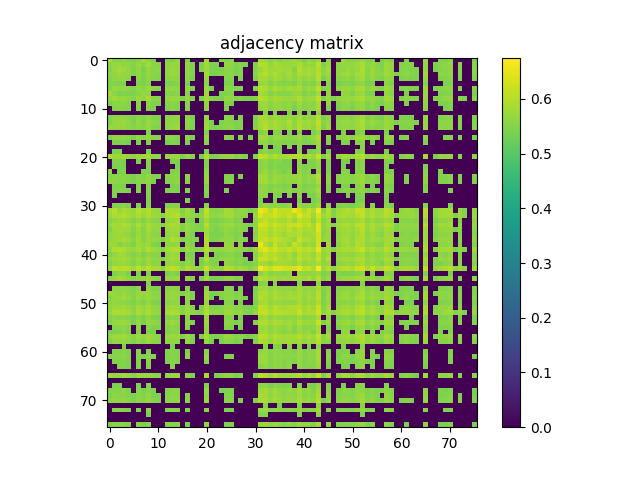

The table this chart was drawn from, first rows:
5.950100000000000389e-01, 5.525700000000000056e-01, 5.470000000000000417e-01, 5.585400000000000365e-01, 5.464299999999999713e-01, 5.484299999999999731e-01, 5.495600000000000485e-01, 5.863099999999999978e-01, 5.667699999999999960e-01, 5.434099999999999486e-01, 0.000000000000000000e+00, 0.000000000000000000e+00, 5.474299999999999722e-01, 5.440500000000000336e-01, 5.694700000000000317e-01, 0.000000000000000000e+00, 5.448800000000000310e-01, 0.000000000000000000e+00, 0.000000000000000000e+00, 0.000000000000000000e+00, 5.855200000000000404e-01, 0.000000000000000000e+00, 0.000000000000000000e+00, 5.616900000000000226e-01
5.525700000000000056e-01, 5.674500000000000099e-01, 5.699899999999999967e-01, 5.641399999999999748e-01, 5.633200000000000429e-01, 5.514000000000000012e-01, 5.718699999999999894e-01, 5.580300000000000260e-01, 5.804799999999999960e-01, 5.559399999999999897e-01, 5.491099999999999870e-01, 0.000000000000000000e+00, 5.641199999999999548e-01, 5.657600000000000406e-01, 5.692199999999999482e-01, 0.000000000000000000e+00, 5.641300000000000203e-01, 5.445100000000000495e-01, 0.000000000000000000e+00, 5.408699999999999619e-01, 5.759400000000000075e-01, 5.447199999999999820e-01, 5.419199999999999573e-01, 0.000000000000000000e+00
5.470000000000000417e-01, 5.699899999999999967e-01, 5.814200000000000479e-01, 5.766499999999999959e-01, 5.648300000000000542e-01, 5.460399999999999698e-01, 5.668100000000000360e-01, 5.422200000000000353e-01, 5.692300000000000137e-01, 5.551800000000000068e-01, 5.547299999999999454e-01, 0.000000000000000000e+00, 5.626600000000000490e-01, 5.724799999999999889e-01, 5.684900000000000508e-01, 0.000000000000000000e+00, 5.633399999999999519e-01, 5.461200000000000498e-01, 0.000000000000000000e+00, 5.435499999999999776e-01, 5.739999999999999547e-01, 5.445699999999999985e-01, 5.433499999999999996e-01, 5.411700000000000399e-01
5.585400000000000365e-01, 5.641399999999999748e-01, 5.766499999999999959e-01, 5.668199999999999905e-01, 5.667100000000000470e-01, 5.469800000000000217e-01, 5.649999999999999467e-01, 5.485100000000000531e-01, 5.715799999999999770e-01, 5.579800000000000315e-01, 5.534400000000000430e-01, 0.000000000000000000e+00, 5.629300000000000415e-01, 5.731100000000000083e-01, 5.702700000000000546e-01, 0.000000000000000000e+00, 5.600800000000000223e-01, 5.486600000000000366e-01, 0.000000000000000000e+00, 0.000000000000000000e+00, 5.835799999999999876e-01, 5.406300000000000550e-01, 5.405400000000000205e-01, 5.504499999999999948e-01
5.464299999999999713e-01, 5.633200000000000429e-01, 5.648300000000000542e-01, 5.667100000000000470e-01, 5.578400000000000025e-01, 0.000000000000000000e+00, 5.612899999999999556e-01, 5.447300000000000475e-01, 5.645700000000000163e-01, 5.540300000000000225e-01, 5.489199999999999635e-01, 0.000000000000000000e+00, 5.556499999999999773e-01, 5.628199999999999870e-01, 5.579399999999999915e-01, 0.000000000000000000e+00, 5.583799999999999875e-01, 5.406400000000000095e-01, 0.000000000000000000e+00, 0.000000000000000000e+00, 5.695099999999999607e-01, 0.000000000000000000e+00, 0.000000000000000000e+00, 0.000000000000000000e+00
5.484299999999999731e-01, 5.514000000000000012e-01, 5.460399999999999698e-01, 5.469800000000000217e-01, 0.000000000000000000e+00, 0.000000000000000000e+00, 5.470300000000000162e-01, 5.431599999999999762e-01, 5.537600000000000300e-01, 0.000000000000000000e+00, 0.000000000000000000e+00, 0.000000000000000000e+00, 5.416800000000000503e-01, 5.460099999999999953e-01, 5.517100000000000337e-01, 0.000000000000000000e+00, 5.412000000000000144e-01, 0.000000000000000000e+00, 0.000000000000000000e+00, 0.000000000000000000e+00, 5.568600000000000216e-01, 0.000000000000000000e+00, 0.000000000000000000e+00, 0.000000000000000000e+00
5.495600000000000485e-01, 5.718699999999999894e-01, 5.668100000000000360e-01, 5.649999999999999467e-01, 5.613000000000000211e-01, 5.470300000000000162e-01, 5.673799999999999955e-01, 5.554799999999999738e-01, 5.748600000000000376e-01, 5.571800000000000086e-01, 5.536799999999999500e-01, 0.000000000000000000e+00, 5.608499999999999597e-01, 5.656600000000000517e-01, 5.624900000000000455e-01, 0.000000000000000000e+00, 5.647600000000000398e-01, 5.439899999999999736e-01, 0.000000000000000000e+00, 0.000000000000000000e+00, 5.760600000000000165e-01, 5.422599999999999643e-01, 0.000000000000000000e+00, 0.000000000000000000e+00
5.863099999999999978e-01, 5.580300000000000260e-01, 5.422200000000000353e-01, 5.485100000000000531e-01, 5.447300000000000475e-01, 5.431599999999999762e-01, 5.554799999999999738e-01, 5.686799999999999633e-01, 5.646299999999999653e-01, 0.000000000000000000e+00, 0.000000000000000000e+00, 0.000000000000000000e+00, 5.492099999999999760e-01, 5.474200000000000177e-01, 5.555900000000000283e-01, 0.000000000000000000e+00, 5.521099999999999897e-01, 0.000000000000000000e+00, 0.000000000000000000e+00, 0.000000000000000000e+00, 5.801800000000000290e-01, 0.000000000000000000e+00, 0.000000000000000000e+00, 5.459699999999999553e-01
5.667699999999999960e-01, 5.804799999999999960e-01, 5.692300000000000137e-01, 5.715799999999999770e-01, 5.645799999999999708e-01, 5.537600000000000300e-01, 5.748600000000000376e-01, 5.646299999999999653e-01, 5.815900000000000514e-01, 5.588999999999999524e-01, 5.540500000000000425e-01, 0.000000000000000000e+00, 5.654200000000000337e-01, 5.717600000000000460e-01, 5.711899999999999755e-01, 5.450800000000000090e-01, 5.685099999999999598e-01, 5.511399999999999633e-01, 0.000000000000000000e+00, 5.445600000000000440e-01, 5.820100000000000273e-01, 5.529399999999999871e-01, 5.475600000000000467e-01, 5.425499999999999767e-01
5.434099999999999486e-01, 5.559399999999999897e-01, 5.551800000000000068e-01, 5.579800000000000315e-01, 5.540300000000000225e-01, 0.000000000000000000e+00, 5.571800000000000086e-01, 0.000000000000000000e+00, 5.588999999999999524e-01, 5.447300000000000475e-01, 5.438899999999999846e-01, 0.000000000000000000e+00, 5.497100000000000319e-01, 5.592300000000000049e-01, 5.514000000000000012e-01, 0.000000000000000000e+00, 5.533400000000000540e-01, 0.000000000000000000e+00, 0.000000000000000000e+00, 0.000000000000000000e+00, 5.633599999999999719e-01, 0.000000000000000000e+00, 0.000000000000000000e+00, 0.000000000000000000e+00
0.000000000000000000e+00, 5.491099999999999870e-01, 5.547299999999999454e-01, 5.534400000000000430e-01, 5.489199999999999635e-01, 0.000000000000000000e+00, 5.536799999999999500e-01, 0.000000000000000000e+00, 5.540399999999999769e-01, 5.438899999999999846e-01, 0.000000000000000000e+00, 0.000000000000000000e+00, 5.465299999999999603e-01, 5.563500000000000112e-01, 5.477899999999999991e-01, 0.000000000000000000e+00, 5.501599999999999824e-01, 0.000000000000000000e+00, 0.000000000000000000e+00, 0.000000000000000000e+00, 5.570399999999999796e-01, 0.000000000000000000e+00, 0.000000000000000000e+00, 0.000000000000000000e+00
0.000000000000000000e+00, 0.000000000000000000e+00, 0.000000000000000000e+00, 0.000000000000000000e+00, 0.000000000000000000e+00, 0.000000000000000000e+00, 0.000000000000000000e+00, 0.000000000000000000e+00, 0.000000000000000000e+00, 0.000000000000000000e+00, 0.000000000000000000e+00, 0.000000000000000000e+00, 0.000000000000000000e+00, 0.000000000000000000e+00, 0.000000000000000000e+00, 0.000000000000000000e+00, 0.000000000000000000e+00, 0.000000000000000000e+00, 0.000000000000000000e+00, 0.000000000000000000e+00, 0.000000000000000000e+00, 0.000000000000000000e+00, 0.000000000000000000e+00, 0.000000000000000000e+00
5.474299999999999722e-01, 5.641199999999999548e-01, 5.626600000000000490e-01, 5.629300000000000415e-01, 5.556499999999999773e-01, 5.416800000000000503e-01, 5.608600000000000252e-01, 5.492099999999999760e-01, 5.654200000000000337e-01, 5.497100000000000319e-01, 5.465299999999999603e-01, 0.000000000000000000e+00, 5.545999999999999819e-01, 5.605200000000000182e-01, 5.602200000000000513e-01, 0.000000000000000000e+00, 5.575700000000000101e-01, 5.407100000000000239e-01, 0.000000000000000000e+00, 0.000000000000000000e+00, 5.697400000000000242e-01, 0.000000000000000000e+00, 0.000000000000000000e+00, 0.000000000000000000e+00
5.440500000000000336e-01, 5.657600000000000406e-01, 5.724799999999999889e-01, 5.731100000000000083e-01, 5.628199999999999870e-01, 5.460099999999999953e-01, 5.656600000000000517e-01, 5.474200000000000177e-01, 5.717600000000000460e-01, 5.592300000000000049e-01, 5.563399999999999457e-01, 0.000000000000000000e+00, 5.605200000000000182e-01, 5.625700000000000145e-01, 5.674299999999999899e-01, 0.000000000000000000e+00, 5.613099999999999756e-01, 5.466499999999999693e-01, 0.000000000000000000e+00, 0.000000000000000000e+00, 5.714700000000000335e-01, 5.429500000000000437e-01, 0.000000000000000000e+00, 5.460599999999999898e-01
5.694700000000000317e-01, 5.692199999999999482e-01, 5.684900000000000508e-01, 5.702700000000000546e-01, 5.579399999999999915e-01, 5.517199999999999882e-01, 5.624900000000000455e-01, 5.555900000000000283e-01, 5.711899999999999755e-01, 5.514000000000000012e-01, 5.477899999999999991e-01, 0.000000000000000000e+00, 5.602200000000000513e-01, 5.674299999999999899e-01, 5.727400000000000269e-01, 0.000000000000000000e+00, 5.529800000000000271e-01, 5.419500000000000428e-01, 0.000000000000000000e+00, 0.000000000000000000e+00, 5.768999999999999684e-01, 5.451700000000000434e-01, 5.431099999999999817e-01, 5.500099999999999989e-01
0.000000000000000000e+00, 0.000000000000000000e+00, 0.000000000000000000e+00, 0.000000000000000000e+00, 0.000000000000000000e+00, 0.000000000000000000e+00, 0.000000000000000000e+00, 0.000000000000000000e+00, 5.450800000000000090e-01, 0.000000000000000000e+00, 0.000000000000000000e+00, 0.000000000000000000e+00, 0.000000000000000000e+00, 0.000000000000000000e+00, 0.000000000000000000e+00, 0.000000000000000000e+00, 0.000000000000000000e+00, 0.000000000000000000e+00, 0.000000000000000000e+00, 0.000000000000000000e+00, 5.421000000000000263e-01, 0.000000000000000000e+00, 0.000000000000000000e+00, 0.000000000000000000e+00
5.448800000000000310e-01, 5.641300000000000203e-01, 5.633399999999999519e-01, 5.600800000000000223e-01, 5.583799999999999875e-01, 5.412000000000000144e-01, 5.647600000000000398e-01, 5.521099999999999897e-01, 5.685099999999999598e-01, 5.533400000000000540e-01, 5.501599999999999824e-01, 0.000000000000000000e+00, 5.575700000000000101e-01, 5.613099999999999756e-01, 5.529800000000000271e-01, 0.000000000000000000e+00, 5.588400000000000034e-01, 5.423400000000000443e-01, 0.000000000000000000e+00, 0.000000000000000000e+00, 5.675900000000000389e-01, 0.000000000000000000e+00, 0.000000000000000000e+00, 0.000000000000000000e+00
0.000000000000000000e+00, 5.445100000000000495e-01, 5.461200000000000498e-01, 5.486600000000000366e-01, 5.406400000000000095e-01, 0.000000000000000000e+00, 5.439899999999999736e-01, 0.000000000000000000e+00, 5.511500000000000288e-01, 0.000000000000000000e+00, 0.000000000000000000e+00, 0.000000000000000000e+00, 5.407100000000000239e-01, 5.466400000000000148e-01, 5.419500000000000428e-01, 0.000000000000000000e+00, 5.423400000000000443e-01, 0.000000000000000000e+00, 0.000000000000000000e+00, 0.000000000000000000e+00, 5.515799999999999592e-01, 0.000000000000000000e+00, 0.000000000000000000e+00, 0.000000000000000000e+00
0.000000000000000000e+00, 0.000000000000000000e+00, 0.000000000000000000e+00, 0.000000000000000000e+00, 0.000000000000000000e+00, 0.000000000000000000e+00, 0.000000000000000000e+00, 0.000000000000000000e+00, 0.000000000000000000e+00, 0.000000000000000000e+00, 0.000000000000000000e+00, 0.000000000000000000e+00, 0.000000000000000000e+00, 0.000000000000000000e+00, 0.000000000000000000e+00, 0.000000000000000000e+00, 0.000000000000000000e+00, 0.000000000000000000e+00, 0.000000000000000000e+00, 0.000000000000000000e+00, 0.000000000000000000e+00, 0.000000000000000000e+00, 0.000000000000000000e+00, 0.000000000000000000e+00
0.000000000000000000e+00, 5.408699999999999619e-01, 5.435499999999999776e-01, 0.000000000000000000e+00, 0.000000000000000000e+00, 0.000000000000000000e+00, 0.000000000000000000e+00, 0.000000000000000000e+00, 5.445699999999999985e-01, 0.000000000000000000e+00, 0.000000000000000000e+00, 0.000000000000000000e+00, 0.000000000000000000e+00, 0.000000000000000000e+00, 0.000000000000000000e+00, 0.000000000000000000e+00, 0.000000000000000000e+00, 0.000000000000000000e+00, 0.000000000000000000e+00, 0.000000000000000000e+00, 5.405499999999999750e-01, 0.000000000000000000e+00, 0.000000000000000000e+00, 0.000000000000000000e+00
5.855200000000000404e-01, 5.759400000000000075e-01, 5.739999999999999547e-01, 5.835799999999999876e-01, 5.695099999999999607e-01, 5.568600000000000216e-01, 5.760600000000000165e-01, 5.801800000000000290e-01, 5.820100000000000273e-01, 5.633599999999999719e-01, 5.570399999999999796e-01, 0.000000000000000000e+00, 5.697400000000000242e-01, 5.714700000000000335e-01, 5.768999999999999684e-01, 5.421000000000000263e-01, 5.675900000000000389e-01, 5.515799999999999592e-01, 0.000000000000000000e+00, 5.405499999999999750e-01, 5.956099999999999728e-01, 5.450599999999999890e-01, 5.483099999999999641e-01, 5.598800000000000443e-01
0.000000000000000000e+00, 5.447199999999999820e-01, 5.445699999999999985e-01, 5.406300000000000550e-01, 0.000000000000000000e+00, 0.000000000000000000e+00, 5.422599999999999643e-01, 0.000000000000000000e+00, 5.529399999999999871e-01, 0.000000000000000000e+00, 0.000000000000000000e+00, 0.000000000000000000e+00, 0.000000000000000000e+00, 5.429500000000000437e-01, 5.451700000000000434e-01, 0.000000000000000000e+00, 0.000000000000000000e+00, 0.000000000000000000e+00, 0.000000000000000000e+00, 0.000000000000000000e+00, 5.450599999999999890e-01, 0.000000000000000000e+00, 0.000000000000000000e+00, 0.000000000000000000e+00
0.000000000000000000e+00, 5.419199999999999573e-01, 5.433499999999999996e-01, 5.405400000000000205e-01, 0.000000000000000000e+00, 0.000000000000000000e+00, 0.000000000000000000e+00, 0.000000000000000000e+00, 5.475600000000000467e-01, 0.000000000000000000e+00, 0.000000000000000000e+00, 0.000000000000000000e+00, 0.000000000000000000e+00, 0.000000000000000000e+00, 5.431099999999999817e-01, 0.000000000000000000e+00, 0.000000000000000000e+00, 0.000000000000000000e+00, 0.000000000000000000e+00, 0.000000000000000000e+00, 5.483099999999999641e-01, 0.000000000000000000e+00, 0.000000000000000000e+00, 0.000000000000000000e+00
5.616900000000000226e-01, 0.000000000000000000e+00, 5.411700000000000399e-01, 5.504499999999999948e-01, 0.000000000000000000e+00, 0.000000000000000000e+00, 0.000000000000000000e+00, 5.459699999999999553e-01, 5.425499999999999767e-01, 0.000000000000000000e+00, 0.000000000000000000e+00, 0.000000000000000000e+00, 0.000000000000000000e+00, 5.460700000000000554e-01, 5.500099999999999989e-01, 0.000000000000000000e+00, 0.000000000000000000e+00, 0.000000000000000000e+00, 0.000000000000000000e+00, 0.000000000000000000e+00, 5.598800000000000443e-01, 0.000000000000000000e+00, 0.000000000000000000e+00, 0.000000000000000000e+00
5.466800000000000548e-01, 5.601000000000000423e-01, 5.567100000000000382e-01, 5.560300000000000242e-01, 5.519699999999999607e-01, 5.418600000000000083e-01, 5.605200000000000182e-01, 5.482200000000000406e-01, 5.692899999999999627e-01, 5.497400000000000064e-01, 5.435699999999999976e-01, 0.000000000000000000e+00, 5.543099999999999694e-01, 5.549699999999999633e-01, 5.549500000000000544e-01, 0.000000000000000000e+00, 5.597600000000000353e-01, 0.000000000000000000e+00, 0.000000000000000000e+00, 0.000000000000000000e+00, 5.663899999999999491e-01, 0.000000000000000000e+00, 0.000000000000000000e+00, 0.000000000000000000e+00
5.622300000000000075e-01, 5.596499999999999808e-01, 5.542000000000000259e-01, 5.572899999999999521e-01, 5.494400000000000395e-01, 5.432399999999999451e-01, 5.562000000000000277e-01, 5.562300000000000022e-01, 5.655999999999999917e-01, 5.445600000000000440e-01, 0.000000000000000000e+00, 0.000000000000000000e+00, 5.507300000000000528e-01, 5.528800000000000381e-01, 5.600199999999999623e-01, 0.000000000000000000e+00, 5.493200000000000305e-01, 0.000000000000000000e+00, 0.000000000000000000e+00, 0.000000000000000000e+00, 5.698100000000000387e-01, 0.000000000000000000e+00, 0.000000000000000000e+00, 0.000000000000000000e+00
0.000000000000000000e+00, 5.454099999999999504e-01, 5.432900000000000507e-01, 5.429500000000000437e-01, 0.000000000000000000e+00, 0.000000000000000000e+00, 5.440000000000000391e-01, 0.000000000000000000e+00, 5.507600000000000273e-01, 0.000000000000000000e+00, 0.000000000000000000e+00, 0.000000000000000000e+00, 0.000000000000000000e+00, 5.428699999999999637e-01, 5.446999999999999620e-01, 0.000000000000000000e+00, 0.000000000000000000e+00, 0.000000000000000000e+00, 0.000000000000000000e+00, 0.000000000000000000e+00, 5.483599999999999586e-01, 0.000000000000000000e+00, 0.000000000000000000e+00, 0.000000000000000000e+00
0.000000000000000000e+00, 5.504200000000000204e-01, 5.490800000000000125e-01, 5.516100000000000447e-01, 5.460000000000000409e-01, 0.000000000000000000e+00, 5.507499999999999618e-01, 0.000000000000000000e+00, 5.548100000000000254e-01, 0.000000000000000000e+00, 0.000000000000000000e+00, 0.000000000000000000e+00, 5.444900000000000295e-01, 5.486699999999999910e-01, 5.474200000000000177e-01, 0.000000000000000000e+00, 5.489699999999999580e-01, 0.000000000000000000e+00, 0.000000000000000000e+00, 0.000000000000000000e+00, 5.551899999999999613e-01, 0.000000000000000000e+00, 0.000000000000000000e+00, 0.000000000000000000e+00
0.000000000000000000e+00, 5.409000000000000474e-01, 0.000000000000000000e+00, 0.000000000000000000e+00, 0.000000000000000000e+00, 0.000000000000000000e+00, 0.000000000000000000e+00, 0.000000000000000000e+00, 5.457699999999999774e-01, 0.000000000000000000e+00, 0.000000000000000000e+00, 0.000000000000000000e+00, 0.000000000000000000e+00, 0.000000000000000000e+00, 0.000000000000000000e+00, 0.000000000000000000e+00, 0.000000000000000000e+00, 0.000000000000000000e+00, 0.000000000000000000e+00, 0.000000000000000000e+00, 5.445600000000000440e-01, 0.000000000000000000e+00, 0.000000000000000000e+00, 0.000000000000000000e+00
0.000000000000000000e+00, 0.000000000000000000e+00, 0.000000000000000000e+00, 0.000000000000000000e+00, 0.000000000000000000e+00, 0.000000000000000000e+00, 0.000000000000000000e+00, 0.000000000000000000e+00, 5.460599999999999898e-01, 0.000000000000000000e+00, 0.000000000000000000e+00, 0.000000000000000000e+00, 0.000000000000000000e+00, 0.000000000000000000e+00, 0.000000000000000000e+00, 0.000000000000000000e+00, 5.438499999999999446e-01, 0.000000000000000000e+00, 0.000000000000000000e+00, 0.000000000000000000e+00, 0.000000000000000000e+00, 0.000000000000000000e+00, 0.000000000000000000e+00, 0.000000000000000000e+00
0.000000000000000000e+00, 5.464200000000000168e-01, 5.524499999999999966e-01, 5.560100000000000042e-01, 5.457999999999999519e-01, 0.000000000000000000e+00, 5.463700000000000223e-01, 0.000000000000000000e+00, 5.523900000000000476e-01, 0.000000000000000000e+00, 0.000000000000000000e+00, 0.000000000000000000e+00, 5.435499999999999776e-01, 5.525099999999999456e-01, 5.489199999999999635e-01, 0.000000000000000000e+00, 0.000000000000000000e+00, 0.000000000000000000e+00, 0.000000000000000000e+00, 0.000000000000000000e+00, 5.520399999999999752e-01, 0.000000000000000000e+00, 0.000000000000000000e+00, 0.000000000000000000e+00
5.844899999999999540e-01, 6.008799999999999697e-01, 5.721500000000000474e-01, 5.902199999999999669e-01, 5.822199999999999598e-01, 5.691899999999999737e-01, 6.001699999999999813e-01, 5.822800000000000198e-01, 6.018099999999999561e-01, 5.709899999999999975e-01, 5.656799999999999606e-01, 0.000000000000000000e+00, 5.839400000000000146e-01, 5.880499999999999616e-01, 5.850600000000000245e-01, 5.473799999999999777e-01, 5.848100000000000520e-01, 5.578300000000000480e-01, 0.000000000000000000e+00, 5.460300000000000153e-01, 6.159299999999999775e-01, 5.544299999999999784e-01, 5.523099999999999676e-01, 5.574200000000000266e-01
5.744299999999999962e-01, 5.914700000000000513e-01, 5.918900000000000272e-01, 6.039499999999999869e-01, 5.851899999999999880e-01, 5.742300000000000182e-01, 5.923300000000000232e-01, 5.746499999999999941e-01, 5.936099999999999710e-01, 5.755099999999999660e-01, 5.726700000000000124e-01, 5.512299999999999978e-01, 5.831699999999999662e-01, 5.931100000000000261e-01, 6.014399999999999746e-01, 5.575799999999999645e-01, 5.725299999999999834e-01, 5.668400000000000105e-01, 5.500800000000000134e-01, 5.589199999999999724e-01, 6.047299999999999898e-01, 5.662300000000000111e-01, 5.594799999999999773e-01, 5.717999999999999750e-01
5.531599999999999850e-01, 5.667600000000000415e-01, 5.752399999999999736e-01, 5.786799999999999722e-01, 5.656900000000000261e-01, 5.505400000000000293e-01, 5.684700000000000308e-01, 5.466800000000000548e-01, 5.710300000000000376e-01, 5.580199999999999605e-01, 5.533599999999999630e-01, 0.000000000000000000e+00, 5.634400000000000519e-01, 5.743500000000000272e-01, 5.756900000000000350e-01, 0.000000000000000000e+00, 5.501899999999999569e-01, 5.440599999999999881e-01, 0.000000000000000000e+00, 5.424999999999999822e-01, 5.766000000000000014e-01, 5.458100000000000174e-01, 5.431200000000000472e-01, 5.510500000000000398e-01
5.677400000000000224e-01, 5.860800000000000454e-01, 5.802800000000000180e-01, 5.957299999999999818e-01, 5.819999999999999618e-01, 5.662599999999999856e-01, 5.922899999999999832e-01, 5.646400000000000308e-01, 5.877999999999999892e-01, 5.750600000000000156e-01, 5.686400000000000343e-01, 5.480000000000000426e-01, 5.799600000000000311e-01, 5.927999999999999936e-01, 5.861699999999999688e-01, 5.490099999999999980e-01, 5.723000000000000309e-01, 5.553700000000000303e-01, 5.416600000000000303e-01, 5.484400000000000386e-01, 6.020799999999999486e-01, 5.558800000000000407e-01, 5.524299999999999766e-01, 5.657100000000000461e-01
5.459500000000000464e-01, 5.801399999999999890e-01, 5.843199999999999505e-01, 5.771500000000000519e-01, 5.758400000000000185e-01, 5.540399999999999769e-01, 5.797499999999999876e-01, 5.515799999999999592e-01, 5.854800000000000004e-01, 5.695599999999999552e-01, 5.673000000000000265e-01, 0.000000000000000000e+00, 5.708100000000000396e-01, 5.791399999999999881e-01, 5.761399999999999855e-01, 5.437999999999999501e-01, 5.723399999999999599e-01, 5.528800000000000381e-01, 5.473999999999999977e-01, 5.463099999999999623e-01, 5.814099999999999824e-01, 5.514099999999999557e-01, 5.459399999999999809e-01, 5.488899999999999890e-01
5.600100000000000078e-01, 5.725700000000000234e-01, 5.770999999999999464e-01, 5.686299999999999688e-01, 5.639399999999999968e-01, 5.483900000000000441e-01, 5.713799999999999990e-01, 5.539699999999999624e-01, 5.736599999999999477e-01, 5.573599999999999666e-01, 5.546400000000000219e-01, 0.000000000000000000e+00, 5.631500000000000394e-01, 5.733899999999999553e-01, 5.663599999999999746e-01, 0.000000000000000000e+00, 5.611699999999999466e-01, 5.458300000000000374e-01, 0.000000000000000000e+00, 0.000000000000000000e+00, 5.828600000000000447e-01, 5.422099999999999698e-01, 5.455999999999999739e-01, 5.420500000000000318e-01
5.651500000000000412e-01, 5.716599999999999460e-01, 5.786799999999999722e-01, 5.857099999999999529e-01, 5.766299999999999759e-01, 5.540500000000000425e-01, 5.848299999999999610e-01, 5.522899999999999476e-01, 5.745400000000000507e-01, 5.677600000000000424e-01, 5.650500000000000522e-01, 5.409399999999999764e-01, 5.724200000000000399e-01, 5.944599999999999884e-01, 5.836799999999999766e-01, 5.428100000000000147e-01, 5.582500000000000240e-01, 5.482799999999999896e-01, 5.491800000000000015e-01, 0.000000000000000000e+00, 5.911699999999999733e-01, 5.473999999999999977e-01, 5.474200000000000177e-01, 5.578400000000000025e-01
5.772500000000000409e-01, 5.739900000000000002e-01, 5.496100000000000430e-01, 5.638199999999999878e-01, 5.602099999999999858e-01, 5.454900000000000304e-01, 5.790999999999999481e-01, 5.689199999999999813e-01, 5.764299999999999979e-01, 5.500099999999999989e-01, 5.404999999999999805e-01, 0.000000000000000000e+00, 5.640199999999999658e-01, 5.598100000000000298e-01, 5.617400000000000171e-01, 0.000000000000000000e+00, 5.630100000000000104e-01, 5.453799999999999759e-01, 0.000000000000000000e+00, 0.000000000000000000e+00, 5.956500000000000128e-01, 0.000000000000000000e+00, 0.000000000000000000e+00, 0.000000000000000000e+00
5.630199999999999649e-01, 5.919299999999999562e-01, 5.976299999999999946e-01, 5.935000000000000275e-01, 5.799400000000000110e-01, 5.703099999999999836e-01, 5.868900000000000228e-01, 5.687499999999999778e-01, 5.950900000000000079e-01, 5.783700000000000507e-01, 5.686999999999999833e-01, 5.472799999999999887e-01, 5.820199999999999818e-01, 5.917499999999999982e-01, 5.974899999999999656e-01, 5.481000000000000316e-01, 5.775099999999999678e-01, 5.592399999999999594e-01, 5.518699999999999717e-01, 5.564599999999999547e-01, 5.990900000000000114e-01, 5.616999999999999771e-01, 5.593799999999999883e-01, 5.655900000000000372e-01
5.411399999999999544e-01, 5.655799999999999716e-01, 5.772000000000000464e-01, 5.758799999999999475e-01, 5.628699999999999815e-01, 5.465999999999999748e-01, 5.644299999999999873e-01, 5.439500000000000446e-01, 5.660699999999999621e-01, 5.563700000000000312e-01, 5.517800000000000482e-01, 0.000000000000000000e+00, 5.602200000000000513e-01, 5.755099999999999660e-01, 5.708199999999999941e-01, 0.000000000000000000e+00, 5.457400000000000029e-01, 5.413700000000000179e-01, 0.000000000000000000e+00, 0.000000000000000000e+00, 5.719800000000000439e-01, 0.000000000000000000e+00, 5.409599999999999964e-01, 5.469000000000000528e-01
5.699300000000000477e-01, 5.770199999999999774e-01, 5.824799999999999978e-01, 5.859799999999999454e-01, 5.728600000000000358e-01, 5.542300000000000004e-01, 5.770899999999999919e-01, 5.639100000000000223e-01, 5.761199999999999655e-01, 5.658699999999999841e-01, 5.567299999999999471e-01, 5.451799999999999979e-01, 5.708999999999999631e-01, 5.827999999999999847e-01, 5.795599999999999641e-01, 0.000000000000000000e+00, 5.564700000000000202e-01, 5.481500000000000261e-01, 0.000000000000000000e+00, 5.419599999999999973e-01, 5.954099999999999948e-01, 5.469600000000000017e-01, 5.505700000000000038e-01, 5.581399999999999695e-01
5.474400000000000377e-01, 5.659300000000000441e-01, 5.729199999999999848e-01, 5.745799999999999796e-01, 5.669899999999999940e-01, 5.482299999999999951e-01, 5.702300000000000146e-01, 5.503700000000000259e-01, 5.728999999999999648e-01, 5.560000000000000497e-01, 5.587199999999999944e-01, 0.000000000000000000e+00, 5.624700000000000255e-01, 5.704000000000000181e-01, 5.603099999999999747e-01, 5.411000000000000254e-01, 5.690499999999999448e-01, 5.515900000000000247e-01, 0.000000000000000000e+00, 5.432099999999999707e-01, 5.698400000000000132e-01, 5.468800000000000328e-01, 5.433299999999999796e-01, 0.000000000000000000e+00
5.679899999999999949e-01, 6.116099999999999870e-01, 5.986200000000000410e-01, 6.046500000000000208e-01, 6.011199999999999877e-01, 5.762599999999999945e-01, 6.117000000000000215e-01, 5.817900000000000293e-01, 6.100100000000000522e-01, 5.908499999999999863e-01, 5.875000000000000222e-01, 5.525499999999999856e-01, 5.982800000000000340e-01, 6.119700000000000140e-01, 6.035399999999999654e-01, 5.653700000000000392e-01, 5.957099999999999618e-01, 5.773700000000000498e-01, 5.658300000000000551e-01, 5.610399999999999832e-01, 6.226199999999999513e-01, 5.700800000000000312e-01, 5.655200000000000227e-01, 5.622599999999999820e-01
0.000000000000000000e+00, 5.441399999999999570e-01, 5.574700000000000211e-01, 5.610500000000000487e-01, 5.406600000000000295e-01, 0.000000000000000000e+00, 5.433099999999999596e-01, 0.000000000000000000e+00, 5.452200000000000379e-01, 0.000000000000000000e+00, 0.000000000000000000e+00, 0.000000000000000000e+00, 5.416199999999999903e-01, 5.525099999999999456e-01, 5.411200000000000454e-01, 0.000000000000000000e+00, 0.000000000000000000e+00, 0.000000000000000000e+00, 0.000000000000000000e+00, 0.000000000000000000e+00, 5.433999999999999941e-01, 0.000000000000000000e+00, 0.000000000000000000e+00, 0.000000000000000000e+00
5.571800000000000086e-01, 5.714799999999999880e-01, 5.813099999999999934e-01, 5.792899999999999716e-01, 5.658199999999999896e-01, 5.528499999999999526e-01, 5.660899999999999821e-01, 5.653099999999999792e-01, 5.769800000000000484e-01, 5.608800000000000452e-01, 5.509399999999999853e-01, 0.000000000000000000e+00, 5.652899999999999592e-01, 5.646400000000000308e-01, 5.763099999999999890e-01, 0.000000000000000000e+00, 5.614099999999999646e-01, 5.474499999999999922e-01, 0.000000000000000000e+00, 5.441099999999999826e-01, 5.844599999999999795e-01, 5.460099999999999953e-01, 5.457199999999999829e-01, 5.482599999999999696e-01
0.000000000000000000e+00, 0.000000000000000000e+00, 0.000000000000000000e+00, 0.000000000000000000e+00, 0.000000000000000000e+00, 0.000000000000000000e+00, 0.000000000000000000e+00, 0.000000000000000000e+00, 5.438800000000000301e-01, 0.000000000000000000e+00, 0.000000000000000000e+00, 0.000000000000000000e+00, 0.000000000000000000e+00, 0.000000000000000000e+00, 0.000000000000000000e+00, 0.000000000000000000e+00, 0.000000000000000000e+00, 0.000000000000000000e+00, 0.000000000000000000e+00, 0.000000000000000000e+00, 0.000000000000000000e+00, 0.000000000000000000e+00, 0.000000000000000000e+00, 0.000000000000000000e+00
0.000000000000000000e+00, 5.586100000000000509e-01, 5.621500000000000385e-01, 5.610100000000000087e-01, 5.545799999999999619e-01, 5.425999999999999712e-01, 5.594099999999999628e-01, 0.000000000000000000e+00, 5.657999999999999696e-01, 5.447899999999999965e-01, 5.422400000000000553e-01, 0.000000000000000000e+00, 5.543200000000000349e-01, 5.594799999999999773e-01, 5.567800000000000527e-01, 0.000000000000000000e+00, 5.502299999999999969e-01, 0.000000000000000000e+00, 0.000000000000000000e+00, 0.000000000000000000e+00, 5.574999999999999956e-01, 0.000000000000000000e+00, 0.000000000000000000e+00, 0.000000000000000000e+00
5.745400000000000507e-01, 5.677799999999999514e-01, 5.637699999999999934e-01, 5.734000000000000208e-01, 5.637699999999999934e-01, 5.500599999999999934e-01, 5.699199999999999822e-01, 5.646999999999999797e-01, 5.706400000000000361e-01, 5.591599999999999904e-01, 5.569199999999999706e-01, 0.000000000000000000e+00, 5.637400000000000189e-01, 5.703099999999999836e-01, 5.684500000000000108e-01, 5.446699999999999875e-01, 5.615599999999999481e-01, 5.486199999999999966e-01, 0.000000000000000000e+00, 0.000000000000000000e+00, 5.856900000000000439e-01, 5.411899999999999489e-01, 5.408600000000000074e-01, 5.545900000000000274e-01
5.524099999999999566e-01, 5.686299999999999688e-01, 5.708100000000000396e-01, 5.807900000000000285e-01, 5.691100000000000048e-01, 5.509100000000000108e-01, 5.740199999999999747e-01, 5.627999999999999670e-01, 5.749400000000000066e-01, 5.664799999999999836e-01, 5.580899999999999750e-01, 0.000000000000000000e+00, 5.657600000000000406e-01, 5.718199999999999950e-01, 5.663500000000000201e-01, 0.000000000000000000e+00, 5.718699999999999894e-01, 5.464700000000000113e-01, 0.000000000000000000e+00, 0.000000000000000000e+00, 5.836299999999999821e-01, 5.406499999999999639e-01, 0.000000000000000000e+00, 5.480699999999999461e-01
5.548199999999999799e-01, 5.654500000000000082e-01, 5.628100000000000325e-01, 5.614599999999999591e-01, 5.533700000000000285e-01, 5.440099999999999936e-01, 5.594799999999999773e-01, 5.481899999999999551e-01, 5.696099999999999497e-01, 5.462000000000000188e-01, 5.434299999999999686e-01, 0.000000000000000000e+00, 5.538100000000000245e-01, 5.597900000000000098e-01, 5.602000000000000313e-01, 0.000000000000000000e+00, 5.555299999999999683e-01, 0.000000000000000000e+00, 0.000000000000000000e+00, 0.000000000000000000e+00, 5.687699999999999978e-01, 0.000000000000000000e+00, 0.000000000000000000e+00, 0.000000000000000000e+00
5.621000000000000441e-01, 5.775900000000000478e-01, 5.751300000000000301e-01, 5.810899999999999954e-01, 5.721399999999999819e-01, 5.569600000000000106e-01, 5.819999999999999618e-01, 5.680399999999999894e-01, 5.848200000000000065e-01, 5.670300000000000340e-01, 5.607999999999999652e-01, 0.000000000000000000e+00, 5.719800000000000439e-01, 5.760999999999999455e-01, 5.735000000000000098e-01, 5.449600000000000000e-01, 5.753899999999999570e-01, 5.534200000000000230e-01, 0.000000000000000000e+00, 5.417999999999999483e-01, 5.911600000000000188e-01, 5.478499999999999481e-01, 5.457600000000000229e-01, 5.515099999999999447e-01
5.715500000000000025e-01, 5.895500000000000185e-01, 5.931800000000000406e-01, 5.904300000000000104e-01, 5.840999999999999526e-01, 5.643899999999999473e-01, 5.917200000000000237e-01, 5.701600000000000001e-01, 5.913899999999999713e-01, 5.701100000000000056e-01, 5.696600000000000552e-01, 0.000000000000000000e+00, 5.823099999999999943e-01, 5.951600000000000223e-01, 5.887599999999999500e-01, 5.505299999999999638e-01, 5.811100000000000154e-01, 5.613500000000000156e-01, 5.524200000000000221e-01, 5.536799999999999500e-01, 5.989100000000000534e-01, 5.580899999999999750e-01, 5.598199999999999843e-01, 5.529699999999999616e-01
5.527600000000000291e-01, 5.608400000000000052e-01, 5.546600000000000419e-01, 5.546100000000000474e-01, 5.503500000000000059e-01, 5.408199999999999674e-01, 5.578400000000000025e-01, 5.454099999999999504e-01, 5.661899999999999711e-01, 5.459199999999999608e-01, 5.430000000000000382e-01, 0.000000000000000000e+00, 5.508499999999999508e-01, 5.567100000000000382e-01, 5.525700000000000056e-01, 0.000000000000000000e+00, 5.540899999999999714e-01, 0.000000000000000000e+00, 0.000000000000000000e+00, 0.000000000000000000e+00, 5.622800000000000020e-01, 0.000000000000000000e+00, 0.000000000000000000e+00, 0.000000000000000000e+00
5.443799999999999750e-01, 5.697799999999999532e-01, 5.736299999999999732e-01, 5.739300000000000512e-01, 5.691300000000000248e-01, 5.414900000000000269e-01, 5.718299999999999494e-01, 5.439599999999999991e-01, 5.692800000000000082e-01, 5.629800000000000360e-01, 5.562200000000000477e-01, 0.000000000000000000e+00, 5.625599999999999490e-01, 5.764000000000000234e-01, 5.644299999999999873e-01, 0.000000000000000000e+00, 5.655499999999999972e-01, 5.450300000000000145e-01, 0.000000000000000000e+00, 0.000000000000000000e+00, 5.767799999999999594e-01, 0.000000000000000000e+00, 0.000000000000000000e+00, 0.000000000000000000e+00
0.000000000000000000e+00, 5.527600000000000291e-01, 5.540500000000000425e-01, 5.582300000000000040e-01, 5.538899999999999935e-01, 0.000000000000000000e+00, 5.579499999999999460e-01, 0.000000000000000000e+00, 5.585299999999999709e-01, 5.456800000000000539e-01, 5.454400000000000359e-01, 0.000000000000000000e+00, 5.501599999999999824e-01, 5.611599999999999921e-01, 5.524299999999999766e-01, 0.000000000000000000e+00, 5.495100000000000540e-01, 0.000000000000000000e+00, 0.000000000000000000e+00, 0.000000000000000000e+00, 5.601699999999999458e-01, 0.000000000000000000e+00, 0.000000000000000000e+00, 0.000000000000000000e+00
5.429599999999999982e-01, 5.410500000000000309e-01, 5.462200000000000388e-01, 5.581500000000000350e-01, 5.457100000000000284e-01, 0.000000000000000000e+00, 5.475999999999999757e-01, 0.000000000000000000e+00, 5.441399999999999570e-01, 5.416199999999999903e-01, 0.000000000000000000e+00, 0.000000000000000000e+00, 5.430300000000000127e-01, 5.525999999999999801e-01, 5.521200000000000552e-01, 0.000000000000000000e+00, 0.000000000000000000e+00, 0.000000000000000000e+00, 0.000000000000000000e+00, 0.000000000000000000e+00, 5.638400000000000079e-01, 0.000000000000000000e+00, 0.000000000000000000e+00, 0.000000000000000000e+00
5.627799999999999470e-01, 5.784700000000000397e-01, 5.768499999999999739e-01, 5.806900000000000395e-01, 5.696299999999999697e-01, 5.549500000000000544e-01, 5.772399999999999753e-01, 5.625999999999999890e-01, 5.810199999999999809e-01, 5.650500000000000522e-01, 5.565400000000000347e-01, 0.000000000000000000e+00, 5.703599999999999781e-01, 5.750999999999999446e-01, 5.737999999999999767e-01, 5.414799999999999613e-01, 5.715799999999999770e-01, 5.531500000000000306e-01, 0.000000000000000000e+00, 5.428699999999999637e-01, 5.877299999999999747e-01, 5.476699999999999902e-01, 5.469000000000000528e-01, 5.479199999999999626e-01
5.458499999999999464e-01, 5.656099999999999461e-01, 5.666799999999999615e-01, 5.676900000000000279e-01, 5.613000000000000211e-01, 5.484499999999999931e-01, 5.668400000000000105e-01, 5.547999999999999599e-01, 5.730100000000000193e-01, 5.590399999999999814e-01, 5.546200000000000019e-01, 0.000000000000000000e+00, 5.604200000000000292e-01, 5.614200000000000301e-01, 5.598800000000000443e-01, 0.000000000000000000e+00, 5.674700000000000299e-01, 5.450800000000000090e-01, 0.000000000000000000e+00, 0.000000000000000000e+00, 5.689300000000000468e-01, 5.418899999999999828e-01, 0.000000000000000000e+00, 5.420800000000000063e-01
0.000000000000000000e+00, 0.000000000000000000e+00, 0.000000000000000000e+00, 5.425100000000000477e-01, 0.000000000000000000e+00, 0.000000000000000000e+00, 0.000000000000000000e+00, 0.000000000000000000e+00, 0.000000000000000000e+00, 0.000000000000000000e+00, 0.000000000000000000e+00, 0.000000000000000000e+00, 0.000000000000000000e+00, 5.421500000000000208e-01, 0.000000000000000000e+00, 0.000000000000000000e+00, 0.000000000000000000e+00, 0.000000000000000000e+00, 0.000000000000000000e+00, 0.000000000000000000e+00, 0.000000000000000000e+00, 0.000000000000000000e+00, 0.000000000000000000e+00, 0.000000000000000000e+00
0.000000000000000000e+00, 5.483299999999999841e-01, 5.490899999999999670e-01, 5.527699999999999836e-01, 5.445699999999999985e-01, 0.000000000000000000e+00, 5.495900000000000230e-01, 0.000000000000000000e+00, 5.483200000000000296e-01, 0.000000000000000000e+00, 0.000000000000000000e+00, 0.000000000000000000e+00, 5.435200000000000031e-01, 5.519899999999999807e-01, 5.466499999999999693e-01, 0.000000000000000000e+00, 5.410899999999999599e-01, 0.000000000000000000e+00, 0.000000000000000000e+00, 0.000000000000000000e+00, 5.505499999999999838e-01, 0.000000000000000000e+00, 0.000000000000000000e+00, 0.000000000000000000e+00
... 15 more rows
